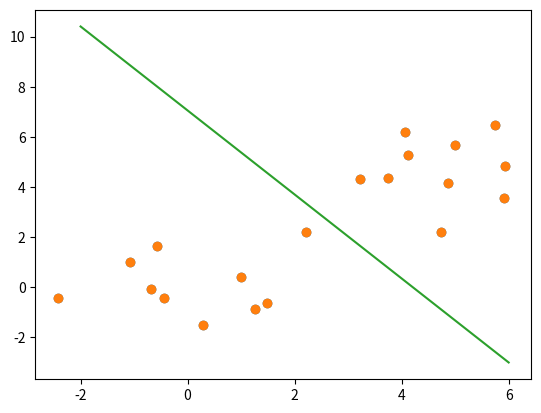

Reproduce this figure in Python.
import numpy as np
import matplotlib.pyplot as plt

# data generation
rng = np.random.RandomState(123)

d = 2   # データの次元
N = 10  # 各パターンのデータ数
mean = 5    # ニューロンが発火するデータの平均値

x1 = rng.randn(N, d) + np.array([0, 0])
x2 = rng.randn(N, d) + np.array([mean, mean])

x = np.concatenate((x1, x2), axis=0)

plt.plot(x[:, 0], x[:, 1], "o")
plt.show()

w = np.zeros(d)
b = 0

def y(x):
    return step(np.dot(w, x) + b)

def step(x):
    return 1 * (x > 0)

def t(i):
    if i < N:
        return 0
    else:
        return 1

while True:
    classified = True
    for i in range(N * 2):
        delta_w = (t(i) - y(x[i])) * x[i]
        delta_b = (t(i) - y(x[i]))
        w += delta_w
        b += delta_b
        classified *= all(delta_w == 0) * (delta_b == 0)
    if classified:
        break

print("w: ", w)
print("b: ", b)

# グラフ表示
def border(x):
    return( - w[0] * x - b) / w[1]

plt.plot(x[:, 0], x[:, 1], "o")
plt.plot([-2, 6], [border(-2), border(6)])
plt.show()

print(y([0, 0]))
print(y([5, 5]))
